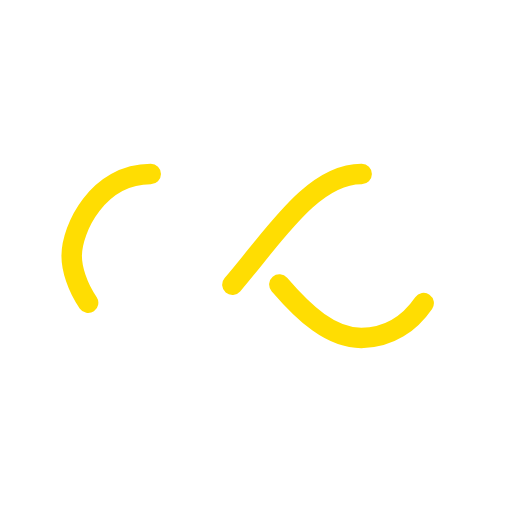
t = 0.00 s
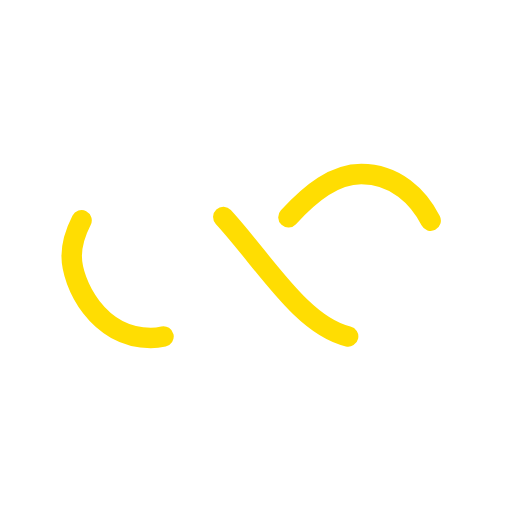
t = 0.25 s
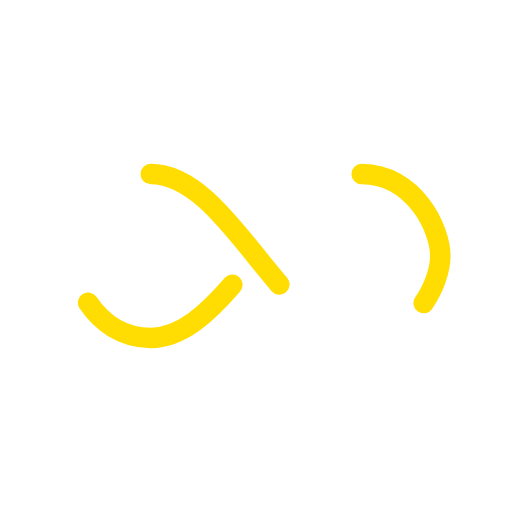
t = 0.50 s
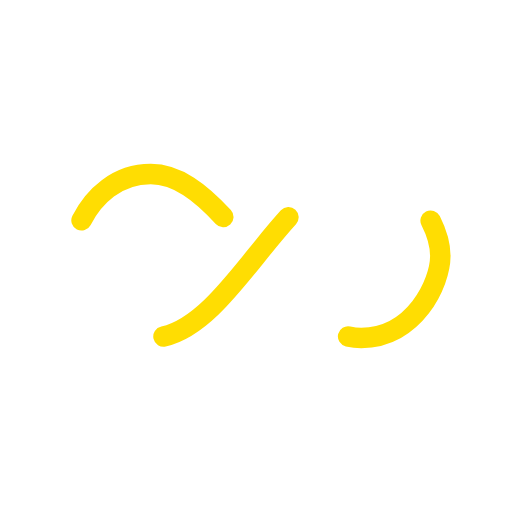
t = 0.75 s

The animated SVG that drew these frames (rendered in a browser with its animation timeline set to each time). Animation: 1 SMIL element (animate=1); one cycle of 1.00 s, repeats indefinitely.

<svg xmlns="http://www.w3.org/2000/svg" viewBox="0 0 100 100" preserveAspectRatio="xMidYMid" width="76" height="76" style="shape-rendering: auto; display: block; background: rgb(255, 255, 255);" xmlns:xlink="http://www.w3.org/1999/xlink"><g><path style="transform:scale(0.8);transform-origin:50px 50px" stroke-linecap="round" d="M24.3 30C11.4 30 5 43.3 5 50s6.4 20 19.3 20c19.3 0 32.1-40 51.4-40 C88.6 30 95 43.3 95 50s-6.4 20-19.3 20C56.4 70 43.6 30 24.3 30z" stroke-dasharray="42.76482137044271 42.76482137044271" stroke-width="5" stroke="#ffdd02" fill="none">
  <animate values="0;256.58892822265625" keyTimes="0;1" dur="1s" repeatCount="indefinite" attributeName="stroke-dashoffset"></animate>
</path><g></g></g><!-- [ldio] generated by https://loading.io --></svg>